Photos from the image-classification dataset "trash_cls_dataset" in the GitHub repository leexymon/YOLO-GARBAGE. Its 6 classes are: cardboard, glass, metal, paper, plastic, trash.

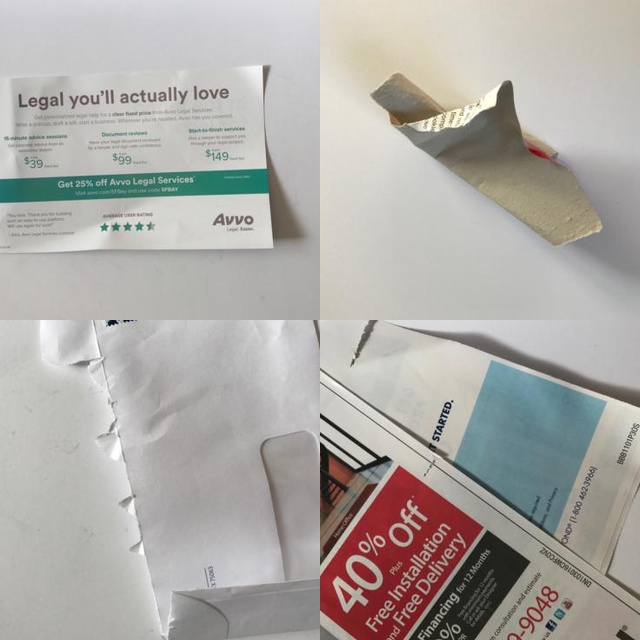
Label: paper

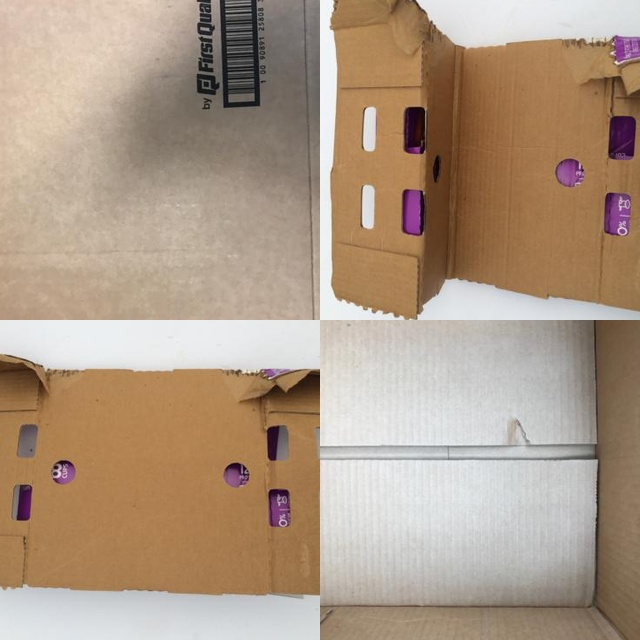
Label: cardboard

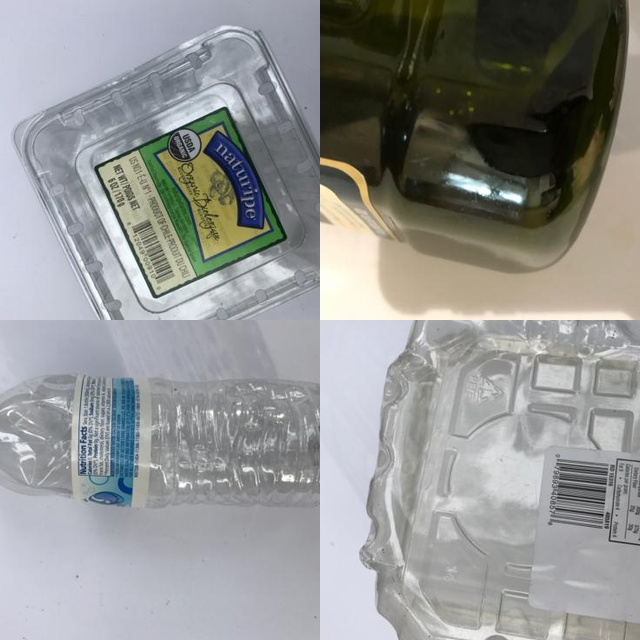
Label: plastic

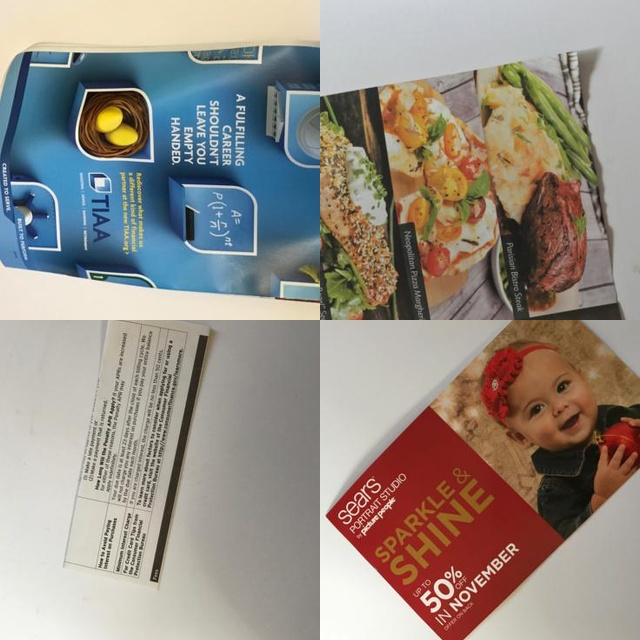
Label: paper

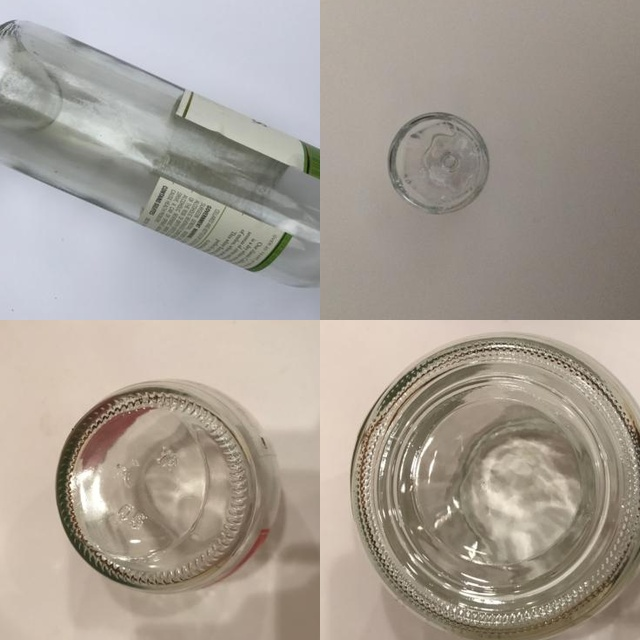
Label: glass

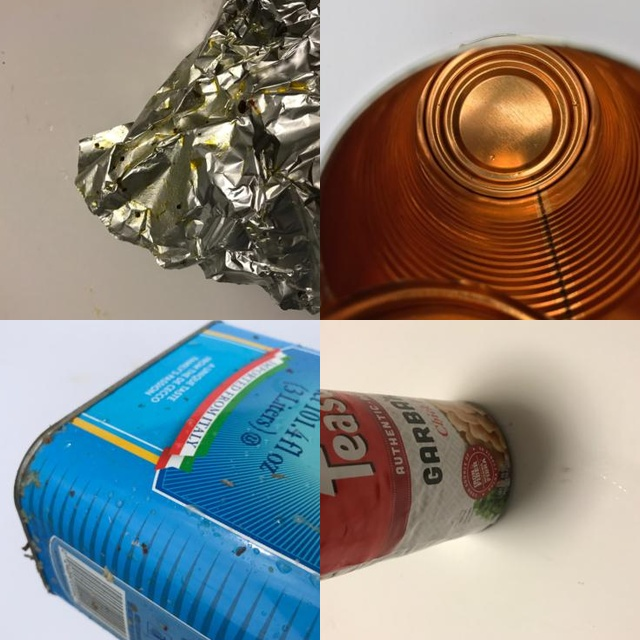
Label: metal
